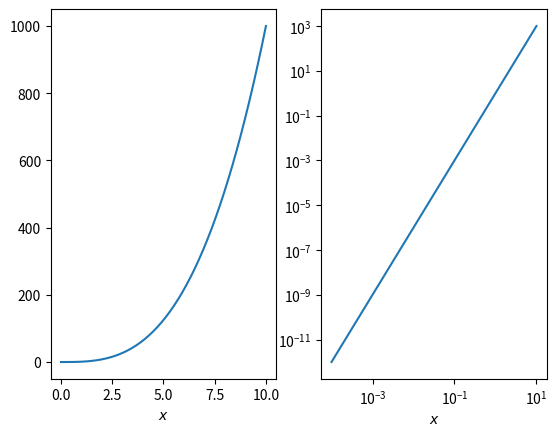

Write Python code to recreate this figure.
import numpy as np
import matplotlib.pyplot as plt

x = np.linspace(1e-4, 10)
fig, axes = plt.subplots(nrows=1, ncols=2)
axes[0].plot(x, x**3)
axes[0].set_xlabel(r"$x$")
axes[1].loglog(x, x**3)
axes[1].set_xlabel(r"$x$")
